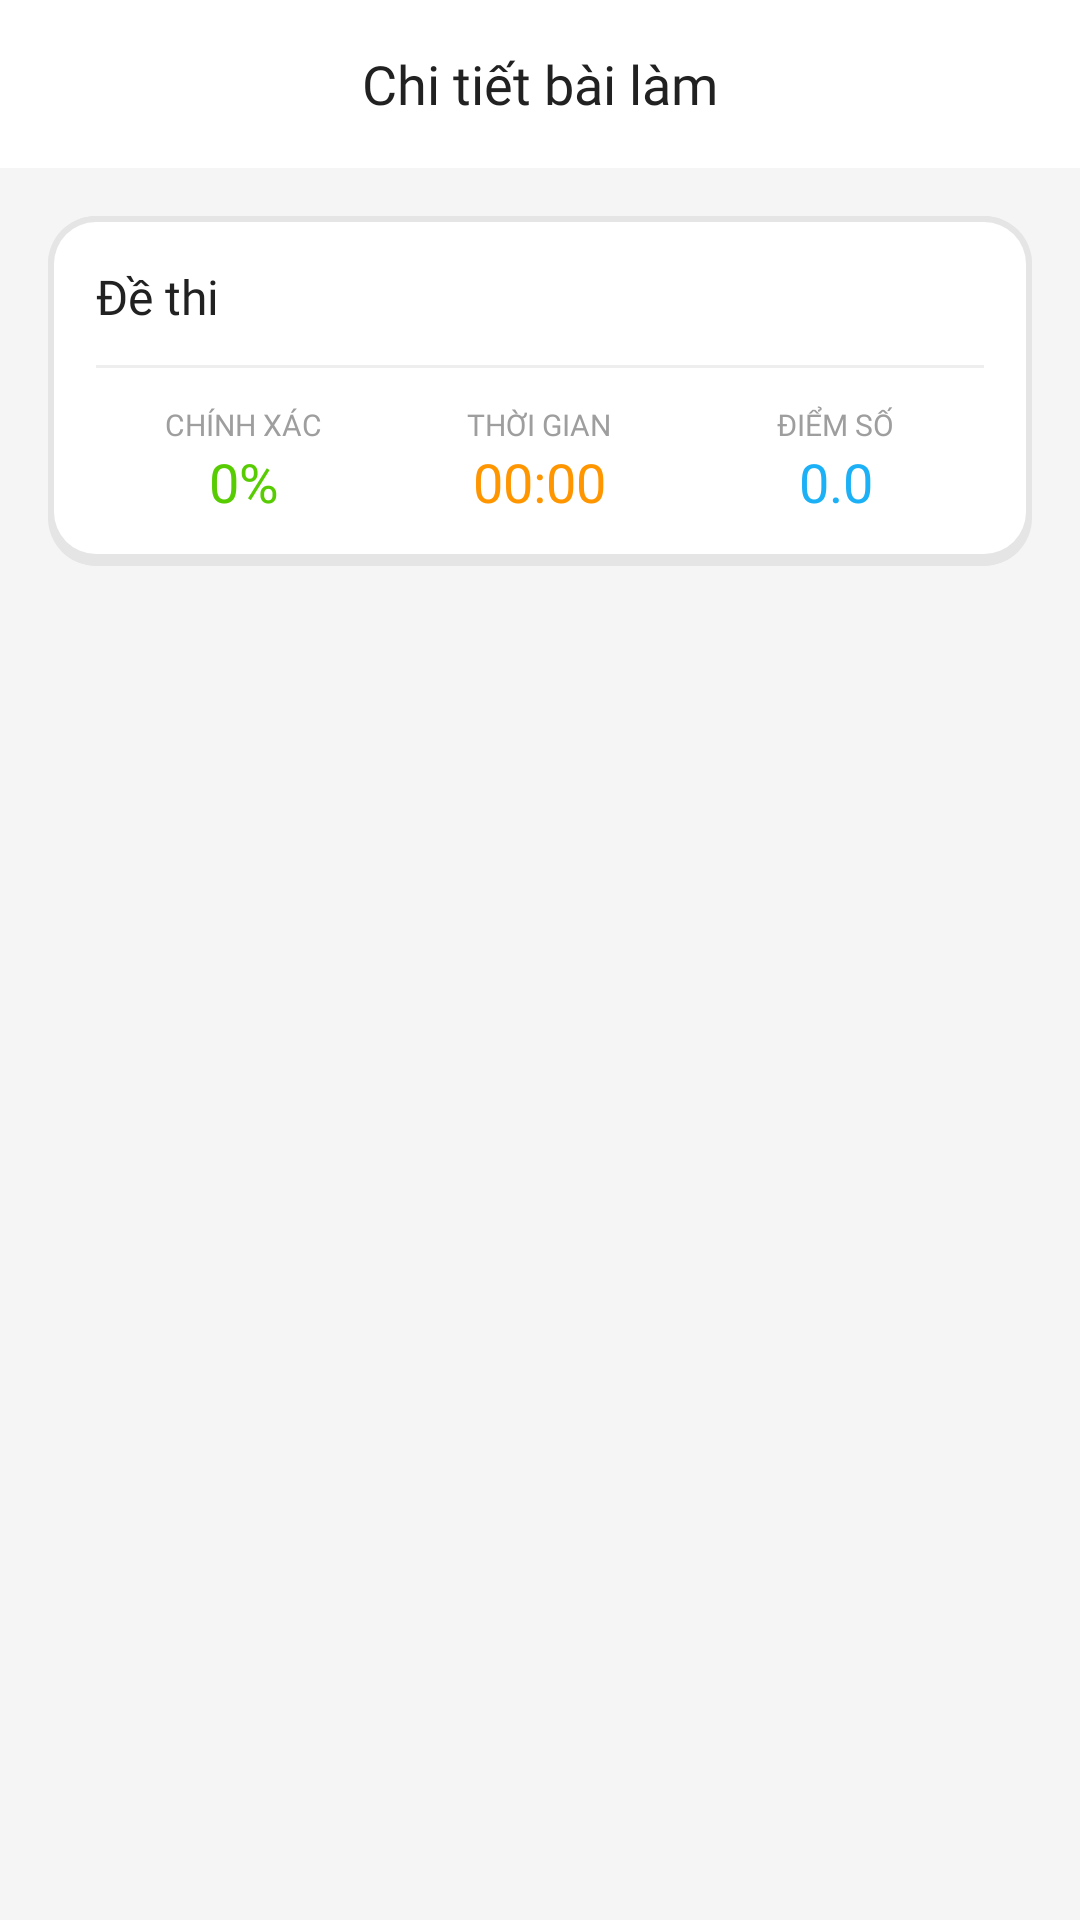

Here is an Android app screen rendered from its layout file. Give the layout XML and the strings, colors and styles it references.
<!-- AndroidManifest.xml: application theme Theme.AppEngGo -->
<!-- res/layout/activity_quiz_review.xml -->
<?xml version="1.0" encoding="utf-8"?>
<LinearLayout xmlns:android="http://schemas.android.com/apk/res/android"
    xmlns:app="http://schemas.android.com/apk/res-auto"
    android:layout_width="match_parent"
    android:layout_height="match_parent"
    android:orientation="vertical"
    android:background="#F5F5F5">

    
    <RelativeLayout
        android:layout_width="match_parent"
        android:layout_height="56dp"
        android:background="#FFFFFF"
        android:paddingHorizontal="16dp">

        <ImageView
            android:id="@+id/btn_back"
            android:layout_width="40dp"
            android:layout_height="40dp"
            android:layout_centerVertical="true"
            android:background="?attr/selectableItemBackgroundBorderless"
            android:src="@drawable/ic_arrow_back"
            android:padding="8dp"
            app:tint="#AFAFAF"  />

        <TextView
            android:id="@+id/tv_toolbar_title"
            android:layout_width="wrap_content"
            android:layout_height="wrap_content"
            android:layout_centerInParent="true"
            android:text="Chi tiết bài làm"
            android:textColor="#212121"
            android:fontFamily="@font/nunito_black"
            android:textSize="18sp" />
    </RelativeLayout>

    
    <LinearLayout
        android:layout_width="match_parent"
        android:layout_height="wrap_content"
        android:layout_margin="16dp"
        android:background="@drawable/bg_pvp_setting_card"
        android:orientation="vertical"
        android:padding="16dp">

        <TextView
            android:id="@+id/tv_review_exam_title"
            android:layout_width="match_parent"
            android:layout_height="wrap_content"
            android:text="Đề thi"
            android:textColor="#212121"
            android:fontFamily="@font/nunito_black"
            android:textSize="16sp" />

        <View
            android:layout_width="match_parent"
            android:layout_height="1dp"
            android:layout_marginVertical="12dp"
            android:background="#EEEEEE" />

        <LinearLayout
            android:layout_width="match_parent"
            android:layout_height="wrap_content"
            android:orientation="horizontal"
            android:weightSum="3">

            <LinearLayout
                android:layout_width="0dp"
                android:layout_height="wrap_content"
                android:layout_weight="1"
                android:gravity="center"
                android:orientation="vertical">
                <TextView
                    android:layout_width="wrap_content"
                    android:layout_height="wrap_content"
                    android:text="CHÍNH XÁC"
                    android:textSize="10sp"
                    android:textColor="#9E9E9E"
                    android:fontFamily="@font/nunito_black" />
                <TextView
                    android:id="@+id/tv_review_accuracy"
                    android:layout_width="wrap_content"
                    android:layout_height="wrap_content"
                    android:text="0%"
                    android:textColor="#58CC02"
                    android:fontFamily="@font/nunito_black"
                    android:textSize="18sp" />
            </LinearLayout>

            <LinearLayout
                android:layout_width="0dp"
                android:layout_height="wrap_content"
                android:layout_weight="1"
                android:gravity="center"
                android:orientation="vertical">
                <TextView
                    android:layout_width="wrap_content"
                    android:layout_height="wrap_content"
                    android:text="THỜI GIAN"
                    android:textSize="10sp"
                    android:textColor="#9E9E9E"
                    android:fontFamily="@font/nunito_black" />
                <TextView
                    android:id="@+id/tv_review_time"
                    android:layout_width="wrap_content"
                    android:layout_height="wrap_content"
                    android:text="00:00"
                    android:textColor="#FF9600"
                    android:fontFamily="@font/nunito_black"
                    android:textSize="18sp" />
            </LinearLayout>

            <LinearLayout
                android:layout_width="0dp"
                android:layout_height="wrap_content"
                android:layout_weight="1"
                android:gravity="center"
                android:orientation="vertical">
                <TextView
                    android:layout_width="wrap_content"
                    android:layout_height="wrap_content"
                    android:text="ĐIỂM SỐ"
                    android:textSize="10sp"
                    android:textColor="#9E9E9E"
                    android:fontFamily="@font/nunito_black" />
                <TextView
                    android:id="@+id/tv_review_score"
                    android:layout_width="wrap_content"
                    android:layout_height="wrap_content"
                    android:text="0.0"
                    android:textColor="#1CB0F6"
                    android:fontFamily="@font/nunito_black"
                    android:textSize="18sp" />
            </LinearLayout>
        </LinearLayout>
    </LinearLayout>

    <androidx.recyclerview.widget.RecyclerView
        android:id="@+id/rv_review_questions"
        android:layout_width="match_parent"
        android:layout_height="match_parent"
        android:clipToPadding="false"
        android:padding="16dp" />

</LinearLayout>
<!-- resources referenced by this layout -->
<resources>
  <!-- drawable bg_pvp_setting_card (drawable) -->
  <?xml version="1.0" encoding="utf-8"?>
  <layer-list xmlns:android="http://schemas.android.com/apk/res/android">
  
      <item>
          <shape android:shape="rectangle">
              <solid android:color="#E5E5E5" />
              <corners android:radius="16dp" />
          </shape>
      </item>
  
      <item android:bottom="8dp">
          <shape android:shape="rectangle">
              <solid android:color="#E5E5E5" />
              <corners android:radius="16dp" />
          </shape>
      </item>
  
      <item
          android:top="2dp"
          android:left="2dp"
          android:right="2dp"
          android:bottom="4dp">
          <shape android:shape="rectangle">
              <solid android:color="@color/white" />
              <corners android:radius="14dp" />
          </shape>
      </item>
  
  </layer-list>
  <style name="Theme.AppEngGo" parent="Base.Theme.AppEngGo" />
  <color name="white">#FFFFFFFF</color>
  <style name="Base.Theme.AppEngGo" parent="Theme.Material3.Light.NoActionBar">
          <item name="colorPrimary">@color/primary_blue</item>
          <item name="colorOnPrimary">#FFFFFF</item>
      </style>
  <color name="primary_blue">#1CB0F6</color>
</resources>
